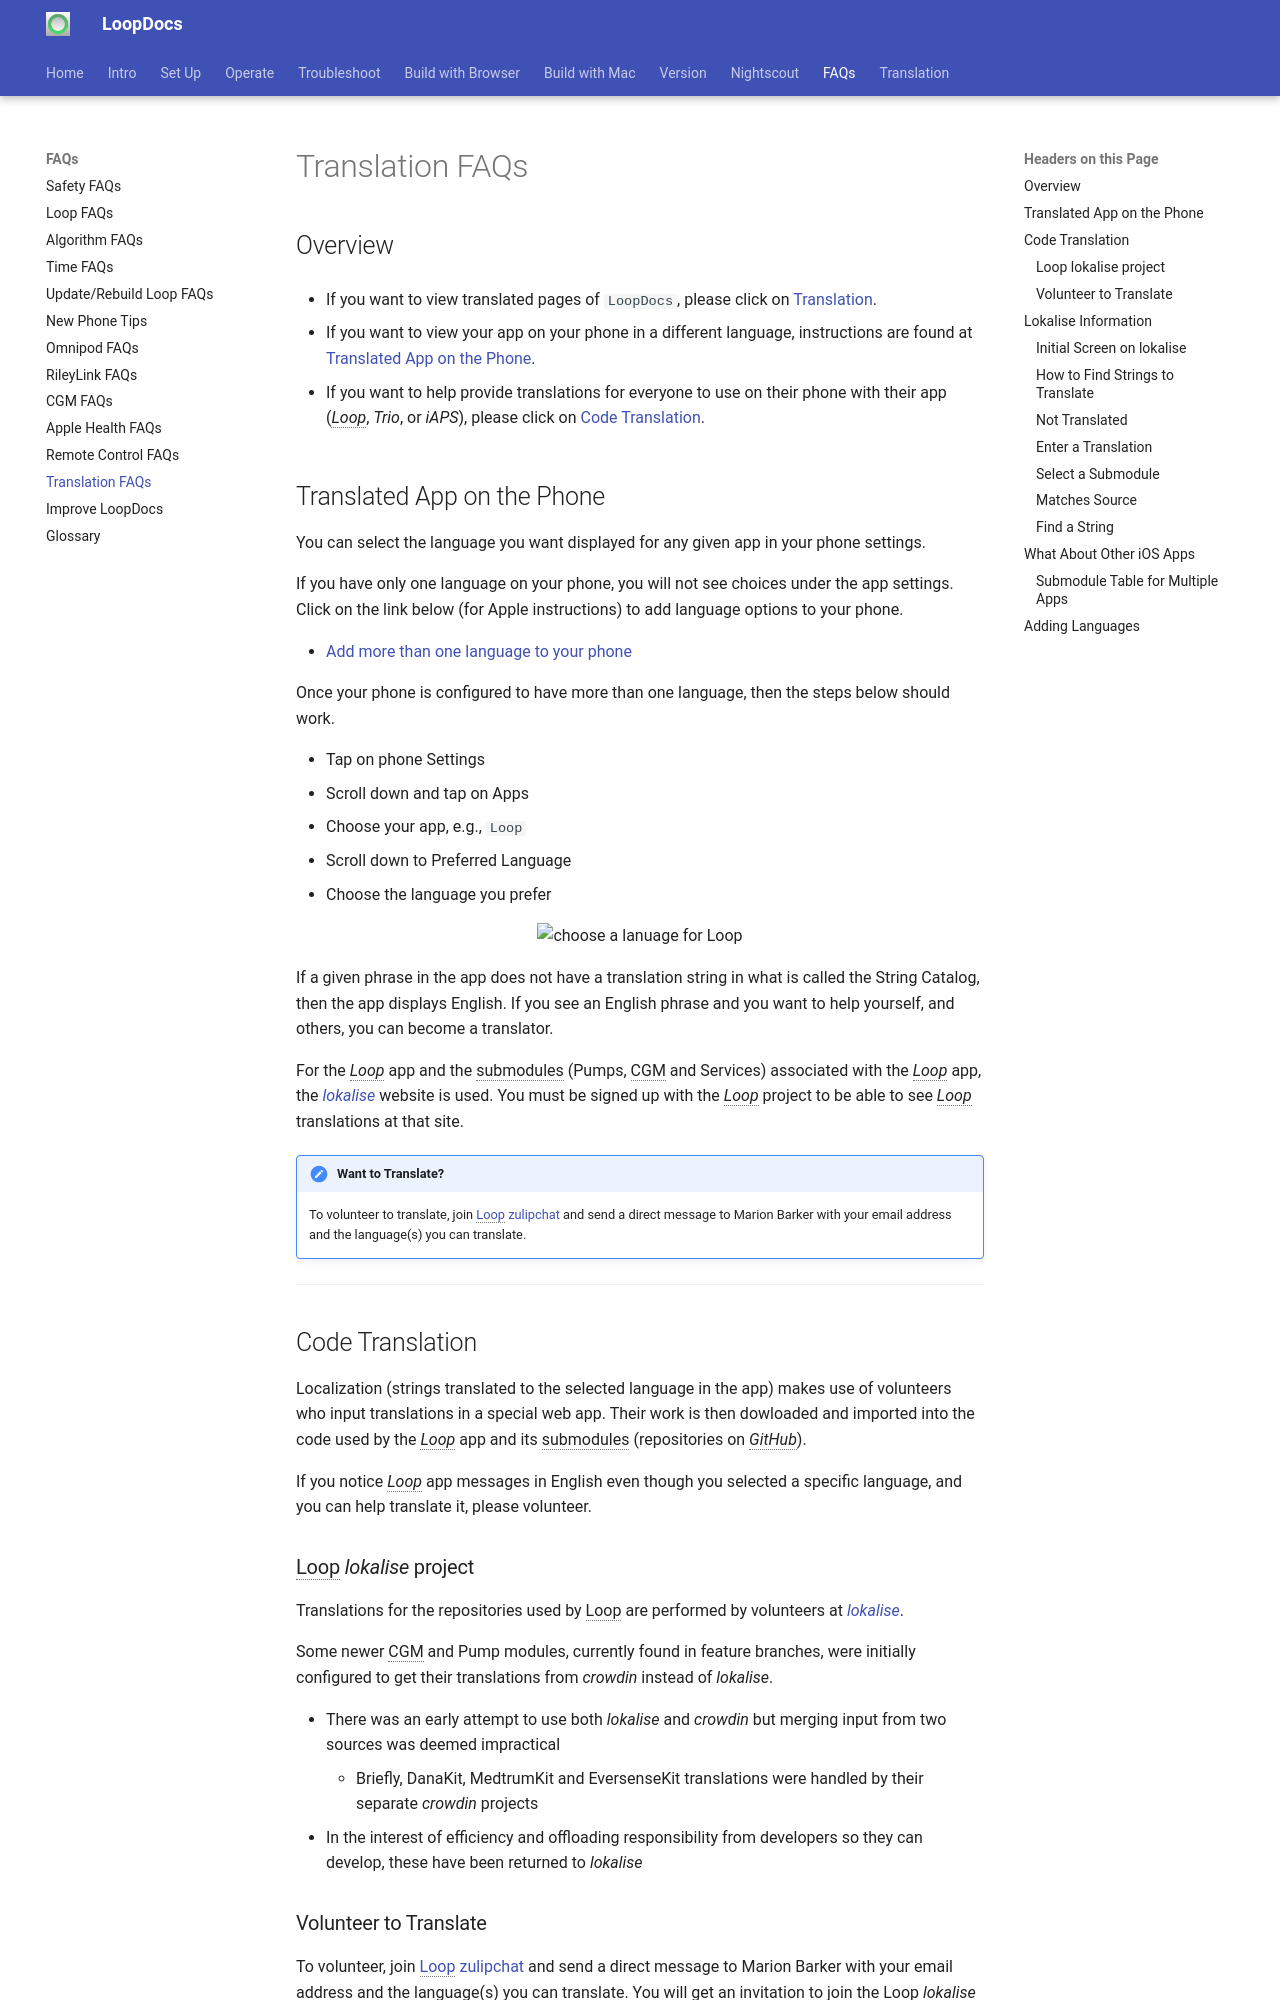

repository: LoopKit/loopdocs · page: faqs/app-translation/index.html · generator: mkdocs

## Overview

* If you want to view translated pages of `LoopDocs`, please click on [Translation](../translate.md).

* If you want to view your app on your phone in a different language, instructions are found at [Translated App on the Phone](#translated-app-on-the-phone).

* If you want to help provide translations for everyone to use on their phone with their app (*Loop*, *Trio*, or *iAPS*), please click on [Code Translation](#code-translation).

## Translated App on the Phone

You can select the language you want displayed for any given app in your phone settings.

If you have only one language on your phone, you will not see choices under the app settings. Click on the link below (for Apple instructions) to add language options to your phone.

* [Add more than one language to your phone](https://support.apple.com/en-us/109358)

Once your phone is configured to have more than one language, then the steps below should work.

* Tap on phone Settings
* Scroll down and tap on Apps
* Choose your app, e.g., `Loop`
* Scroll down to Preferred Language
* Choose the language you prefer

![choose a lanuage for Loop](img/choose-language-for-app.png){width="600"}
{align="center"}

If a given phrase in the app does not have a translation string in what is called the String Catalog, then the app displays English. If you see an English phrase and you want to help yourself, and others, you can become a translator.

For the *Loop* app and the submodules (Pumps, CGM and Services) associated with the *Loop* app, the [*lokalise*](https://app.lokalise.com/projects) website is used. You must be signed up with the *Loop* project to be able to see *Loop* translations at that site.

!!! note "Want to Translate?"
    To volunteer to translate, join [Loop zulipchat](https://loop.zulipchat.com/) and send a direct message to Marion Barker with your email address and the language(s) you can translate.

- - -

## Code Translation

Localization (strings translated to the selected language in the app) makes use of volunteers who input translations in a special web app. Their work is then dowloaded and imported into the code used by the *Loop* app and its submodules (repositories on *GitHub*).

If you notice *Loop* app messages in English even though you selected a specific language, and you can help translate it, please volunteer.

### Loop *lokalise* project

Translations for the repositories used by Loop are performed by volunteers at [*lokalise*](https://app.lokalise.com/projects).

Some newer CGM and Pump modules, currently found in feature branches, were initially configured to get their translations from *crowdin* instead of *lokalise*.

* There was an early attempt to use both *lokalise* and *crowdin* but merging input from two sources was deemed impractical
    * Briefly, DanaKit, MedtrumKit and EversenseKit translations were handled by their separate *crowdin* projects
* In the interest of efficiency and offloading responsibility from developers so they can develop, these have been returned to *lokalise*
